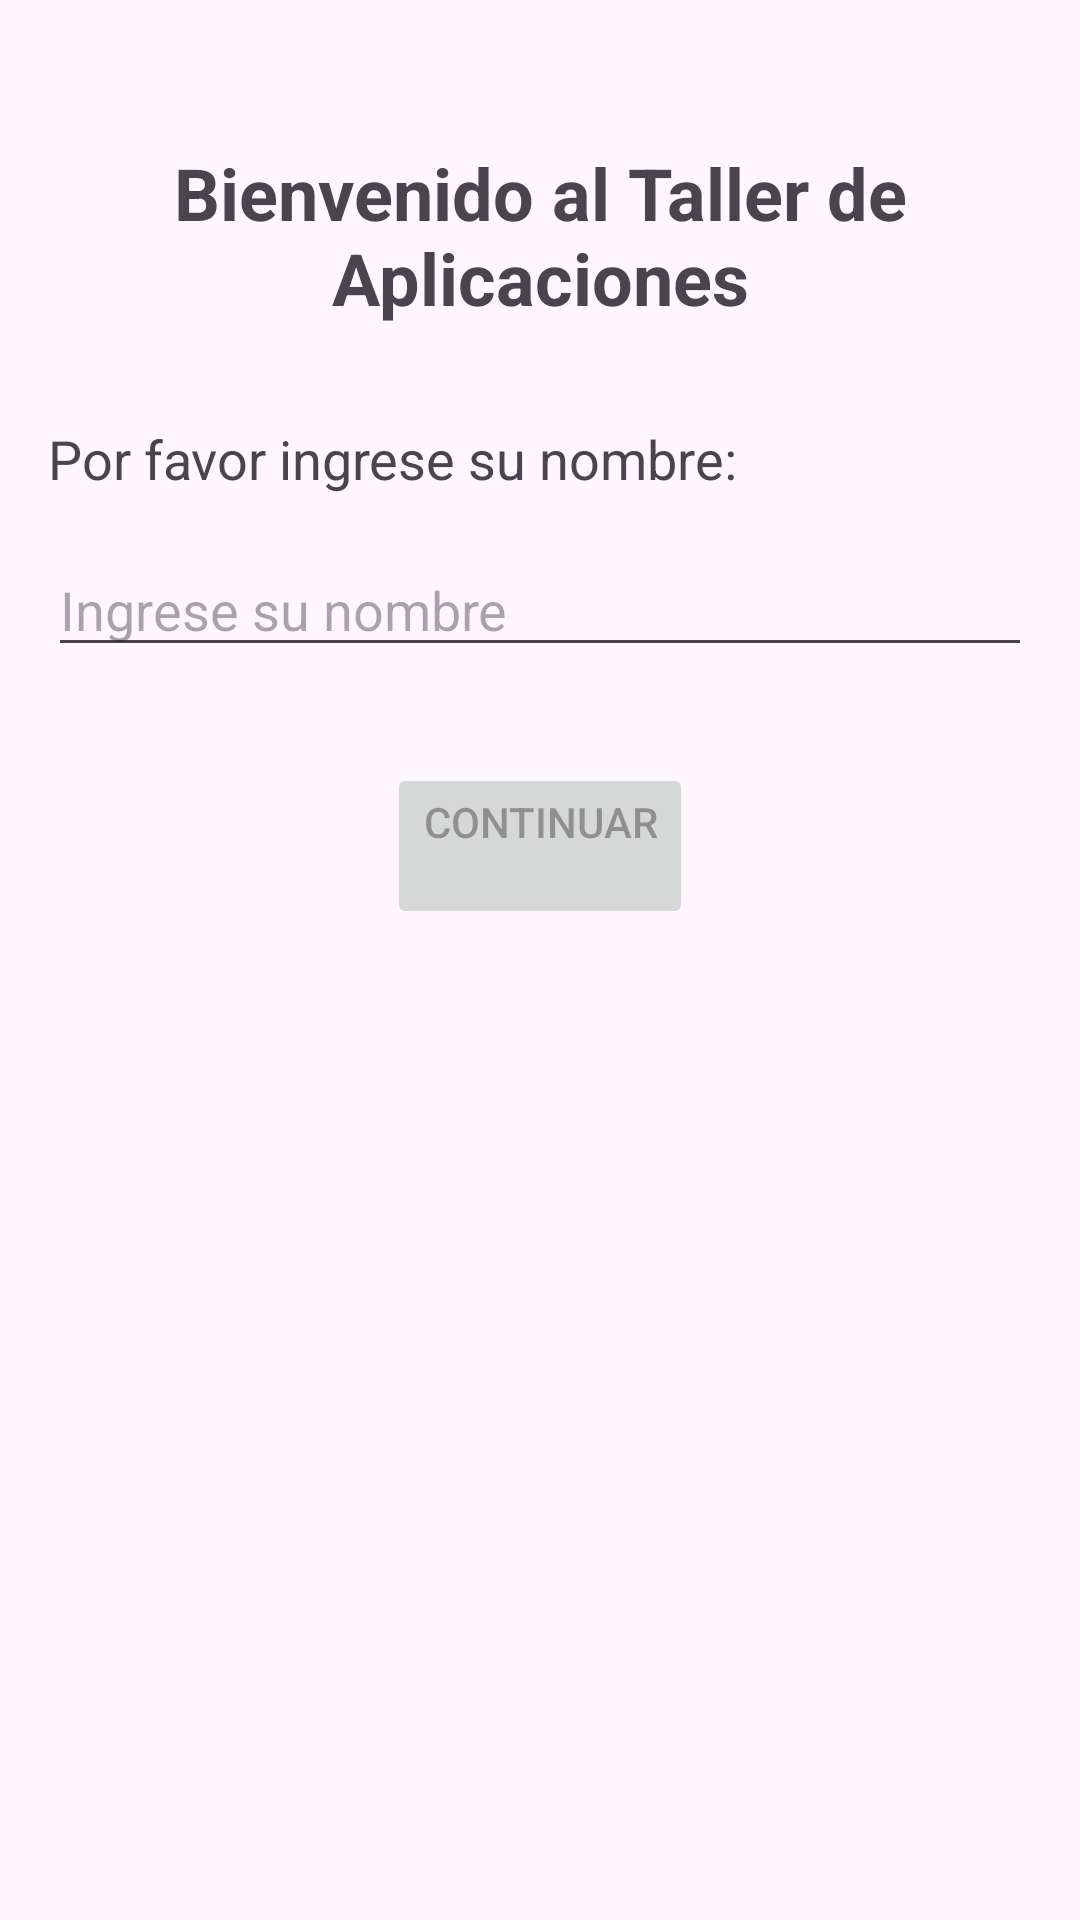

Android layout source for this screen:
<!-- AndroidManifest.xml: application theme Theme._2daTarea -->
<!-- res/layout/activity_main.xml -->
<?xml version="1.0" encoding="utf-8"?>
<LinearLayout xmlns:android="http://schemas.android.com/apk/res/android"
    xmlns:app="http://schemas.android.com/apk/res-auto"
    xmlns:tools="http://schemas.android.com/tools"
    android:layout_width="match_parent"
    android:layout_height="match_parent"
    android:orientation="vertical"
    android:padding="16dp"
    android:gravity="center_horizontal"
    tools:context=".MainActivity">

    <TextView
        android:id="@+id/txttitulo"
        android:layout_width="match_parent"
        android:layout_height="wrap_content"
        android:layout_marginTop="32dp"
        android:layout_marginBottom="32dp"
        android:gravity="center"
        android:text="@string/txtv_bienvenido"
        android:textSize="24sp"
        android:textStyle="bold" />

    <TextView
        android:layout_width="match_parent"
        android:layout_height="wrap_content"
        android:layout_marginBottom="16dp"
        android:text="@string/txtv_nombre"
        android:textSize="18sp" />

    <EditText
        android:id="@+id/edtxtnombre"
        android:layout_width="match_parent"
        android:layout_height="wrap_content"
        android:layout_marginBottom="32dp"
        android:hint="@string/txt_ingrese_nombre"
        android:inputType="textPersonName" />

    <Button
        android:id="@+id/btnContinuar"
        android:layout_width="wrap_content"
        android:layout_height="wrap_content"
        android:enabled="false"
        android:text="@string/boton_continuar" />

</LinearLayout>
<!-- resources referenced by this layout -->
<resources>
  <string name="boton_continuar">Continuar\n</string>
  <string name="txt_ingrese_nombre">Ingrese su nombre</string>
  <string name="txtv_bienvenido">Bienvenido al Taller de Aplicaciones</string>
  <string name="txtv_nombre">Por favor ingrese su nombre:</string>
  <style name="Theme._2daTarea" parent="Base.Theme._2daTarea" />
  <style name="Base.Theme._2daTarea" parent="Theme.Material3.DayNight.NoActionBar">
          
          
      </style>
</resources>
